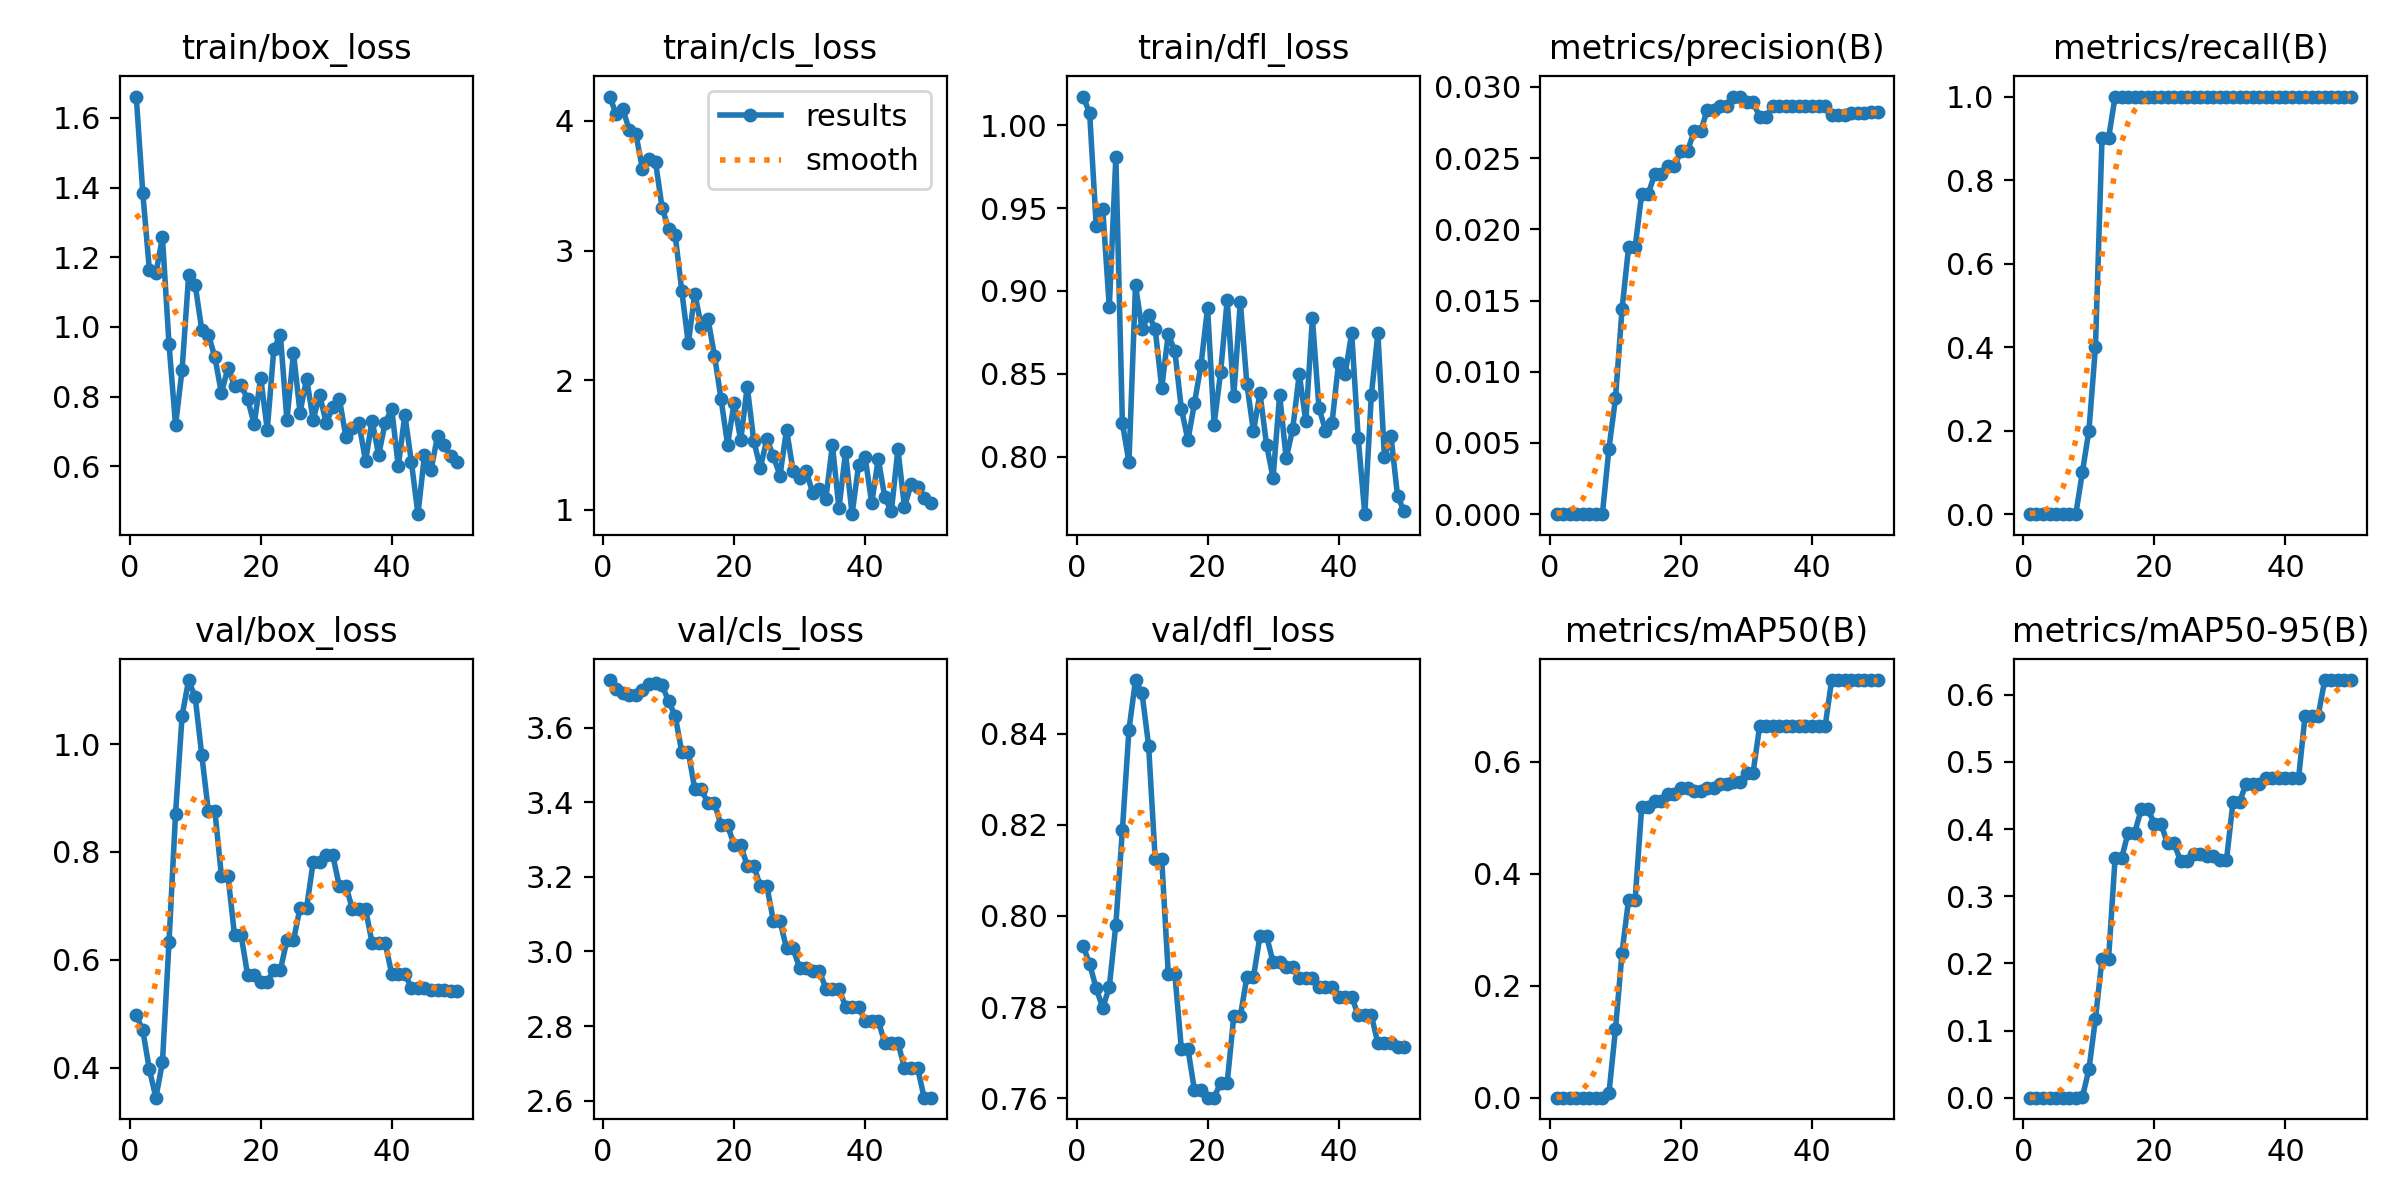

Source data for this figure (header and first rows):
epoch, time, train/box_loss, train/cls_loss, train/dfl_loss, metrics/precision(B), metrics/recall(B), metrics/mAP50(B), metrics/mAP50-95(B), val/box_loss, val/cls_loss, val/dfl_loss, lr/pg0, lr/pg1, lr/pg2
1, 2.267, 1.661, 4.187, 1.017, 0, 0, 0, 0, 0.4974, 3.727, 0.7934, 0, 0, 0
2, 4.719, 1.384, 4.05, 1.007, 0, 0, 0, 0, 0.469, 3.703, 0.7895, 1.40071e-05, 1.40071e-05, 1.40071e-05
3, 7.012, 1.165, 4.088, 0.9394, 0, 0, 0, 0, 0.3967, 3.692, 0.7841, 2.74482e-05, 2.74482e-05, 2.74482e-05
4, 9.259, 1.153, 3.931, 0.9495, 0, 0, 0, 0, 0.3441, 3.688, 0.7798, 4.03235e-05, 4.03235e-05, 4.03235e-05
5, 11.71, 1.257, 3.899, 0.89, 0, 0, 0, 0, 0.4098, 3.687, 0.7844, 5.26329e-05, 5.26329e-05, 5.26329e-05
6, 14.18, 0.9513, 3.631, 0.9809, 0, 0, 0, 0, 0.6326, 3.701, 0.7981, 6.43764e-05, 6.43764e-05, 6.43764e-05
7, 16.55, 0.7182, 3.703, 0.8201, 0, 0, 0, 0, 0.8711, 3.716, 0.8189, 7.55541e-05, 7.55541e-05, 7.55541e-05
8, 18.8, 0.8779, 3.683, 0.7966, 0, 0, 0, 0, 1.053, 3.72, 0.8409, 8.61658e-05, 8.61658e-05, 8.61658e-05
9, 21.25, 1.148, 3.33, 0.9033, 0.00459, 0.1, 0.00759, 0.00076, 1.119, 3.713, 0.8518, 9.62117e-05, 9.62117e-05, 9.62117e-05
10, 23.56, 1.121, 3.168, 0.8768, 0.00813, 0.2, 0.1222, 0.04196, 1.087, 3.671, 0.8489, 0.0001057, 0.0001057, 0.0001057
11, 26.05, 0.9919, 3.121, 0.8856, 0.01439, 0.4, 0.259, 0.1174, 0.9801, 3.631, 0.8374, 0.0001146, 0.0001146, 0.0001146
12, 28.5, 0.9779, 2.692, 0.8771, 0.01874, 0.9, 0.354, 0.2065, 0.8762, 3.535, 0.8125, 0.000123, 0.000123, 0.000123
13, 30.64, 0.9141, 2.285, 0.8414, 0.01874, 0.9, 0.354, 0.2065, 0.8762, 3.535, 0.8125, 0.0001307, 0.0001307, 0.0001307
14, 32.92, 0.8099, 2.669, 0.8738, 0.0225, 1, 0.5191, 0.3571, 0.7558, 3.434, 0.7873, 0.000138, 0.000138, 0.000138
15, 34.93, 0.8831, 2.412, 0.8638, 0.0225, 1, 0.5191, 0.3571, 0.7558, 3.434, 0.7873, 0.0001446, 0.0001446, 0.0001446
16, 37.07, 0.8317, 2.474, 0.8289, 0.02387, 1, 0.5307, 0.3948, 0.6458, 3.397, 0.7709, 0.0001507, 0.0001507, 0.0001507
17, 39.02, 0.8322, 2.191, 0.8099, 0.02387, 1, 0.5307, 0.3948, 0.6458, 3.397, 0.7709, 0.0001562, 0.0001562, 0.0001562
18, 41.09, 0.7931, 1.856, 0.8322, 0.02441, 1, 0.5427, 0.4299, 0.5721, 3.338, 0.7617, 0.0001612, 0.0001612, 0.0001612
19, 43.2, 0.7212, 1.504, 0.8554, 0.02441, 1, 0.5427, 0.4299, 0.5721, 3.338, 0.7617, 0.0001655, 0.0001655, 0.0001655
20, 45.4, 0.8543, 1.828, 0.8898, 0.0255, 1, 0.5528, 0.4075, 0.5592, 3.284, 0.7601, 0.0001694, 0.0001694, 0.0001694
21, 47.72, 0.7054, 1.537, 0.8192, 0.0255, 1, 0.5528, 0.4075, 0.5592, 3.284, 0.7601, 0.0001726, 0.0001726, 0.0001726
22, 49.8, 0.9359, 1.952, 0.8513, 0.02687, 1, 0.5473, 0.3784, 0.5811, 3.23, 0.7634, 0.0001753, 0.0001753, 0.0001753
23, 51.87, 0.9782, 1.531, 0.8947, 0.02687, 1, 0.5473, 0.3784, 0.5811, 3.23, 0.7634, 0.0001774, 0.0001774, 0.0001774
24, 54.01, 0.7323, 1.325, 0.8367, 0.02837, 1, 0.5528, 0.3524, 0.6359, 3.174, 0.778, 0.000179, 0.000179, 0.000179
25, 56.35, 0.9261, 1.548, 0.8932, 0.02837, 1, 0.5528, 0.3524, 0.6359, 3.174, 0.778, 0.00018, 0.00018, 0.00018
26, 58.6, 0.754, 1.413, 0.8439, 0.02868, 1, 0.5597, 0.3621, 0.6962, 3.081, 0.7866, 0.0001804, 0.0001804, 0.0001804
27, 61, 0.8522, 1.265, 0.8152, 0.02868, 1, 0.5597, 0.3621, 0.6962, 3.081, 0.7866, 0.0001803, 0.0001803, 0.0001803
28, 63.14, 0.7346, 1.62, 0.8383, 0.02932, 1, 0.5637, 0.3604, 0.7808, 3.008, 0.7956, 0.0001796, 0.0001796, 0.0001796
29, 65.17, 0.8049, 1.3, 0.8072, 0.02932, 1, 0.5637, 0.3604, 0.7808, 3.008, 0.7956, 0.0001783, 0.0001783, 0.0001783
30, 67.25, 0.7239, 1.249, 0.7872, 0.02892, 1, 0.5803, 0.3538, 0.7937, 2.955, 0.7899, 0.0001765, 0.0001765, 0.0001765
31, 69.23, 0.7709, 1.3, 0.8374, 0.02892, 1, 0.5803, 0.3538, 0.7937, 2.955, 0.7899, 0.0001741, 0.0001741, 0.0001741
32, 71.47, 0.7949, 1.13, 0.7988, 0.0279, 1, 0.6633, 0.4403, 0.7367, 2.949, 0.7889, 0.0001711, 0.0001711, 0.0001711
33, 73.57, 0.6845, 1.165, 0.8168, 0.0279, 1, 0.6633, 0.4403, 0.7367, 2.949, 0.7889, 0.0001675, 0.0001675, 0.0001675
34, 75.85, 0.7095, 1.088, 0.8498, 0.02863, 1, 0.6633, 0.4678, 0.6942, 2.9, 0.7863, 0.0001634, 0.0001634, 0.0001634
35, 78.18, 0.7242, 1.501, 0.8212, 0.02863, 1, 0.6633, 0.4678, 0.6942, 2.9, 0.7863, 0.0001588, 0.0001588, 0.0001588
36, 80.43, 0.6153, 1.012, 0.8835, 0.02863, 1, 0.6633, 0.4678, 0.6942, 2.9, 0.7863, 0.0001535, 0.0001535, 0.0001535
37, 82.7, 0.7317, 1.444, 0.8295, 0.02869, 1, 0.6633, 0.4754, 0.6312, 2.852, 0.7843, 0.0001477, 0.0001477, 0.0001477
38, 84.82, 0.6326, 0.9676, 0.8157, 0.02869, 1, 0.6633, 0.4754, 0.6312, 2.852, 0.7843, 0.0001414, 0.0001414, 0.0001414
39, 87, 0.7255, 1.346, 0.8205, 0.02869, 1, 0.6633, 0.4754, 0.6312, 2.852, 0.7843, 0.0001345, 0.0001345, 0.0001345
40, 89.21, 0.7648, 1.405, 0.8566, 0.02863, 1, 0.6633, 0.4754, 0.5735, 2.814, 0.7823, 0.000127, 0.000127, 0.000127
41, 91.38, 0.5999, 1.052, 0.8499, 0.02863, 1, 0.6633, 0.4754, 0.5735, 2.814, 0.7823, 0.0001189, 0.0001189, 0.0001189
42, 93.53, 0.7481, 1.393, 0.8745, 0.02863, 1, 0.6633, 0.4754, 0.5735, 2.814, 0.7823, 0.0001103, 0.0001103, 0.0001103
43, 95.69, 0.6129, 1.096, 0.811, 0.02805, 1, 0.7462, 0.5688, 0.5482, 2.755, 0.7782, 0.0001011, 0.0001011, 0.0001011
44, 97.68, 0.463, 0.9903, 0.7652, 0.02805, 1, 0.7462, 0.5688, 0.5482, 2.755, 0.7782, 9.13102e-05, 9.13102e-05, 9.13102e-05
45, 99.6, 0.6327, 1.468, 0.8371, 0.02805, 1, 0.7462, 0.5688, 0.5482, 2.755, 0.7782, 8.09843e-05, 8.09843e-05, 8.09843e-05
46, 101.7, 0.5895, 1.021, 0.8746, 0.02813, 1, 0.7462, 0.6218, 0.5435, 2.689, 0.772, 7.00924e-05, 7.00924e-05, 7.00924e-05
47, 103.6, 0.6882, 1.197, 0.7995, 0.02813, 1, 0.7462, 0.6218, 0.5435, 2.689, 0.772, 5.86347e-05, 5.86347e-05, 5.86347e-05
48, 105.7, 0.6612, 1.178, 0.8122, 0.02813, 1, 0.7462, 0.6218, 0.5435, 2.689, 0.772, 4.66111e-05, 4.66111e-05, 4.66111e-05
49, 108.1, 0.6285, 1.096, 0.7762, 0.02827, 1, 0.7462, 0.6218, 0.5414, 2.608, 0.7713, 3.40216e-05, 3.40216e-05, 3.40216e-05
50, 110.4, 0.6127, 1.051, 0.7669, 0.02827, 1, 0.7462, 0.6218, 0.5414, 2.608, 0.7713, 2.08663e-05, 2.08663e-05, 2.08663e-05
